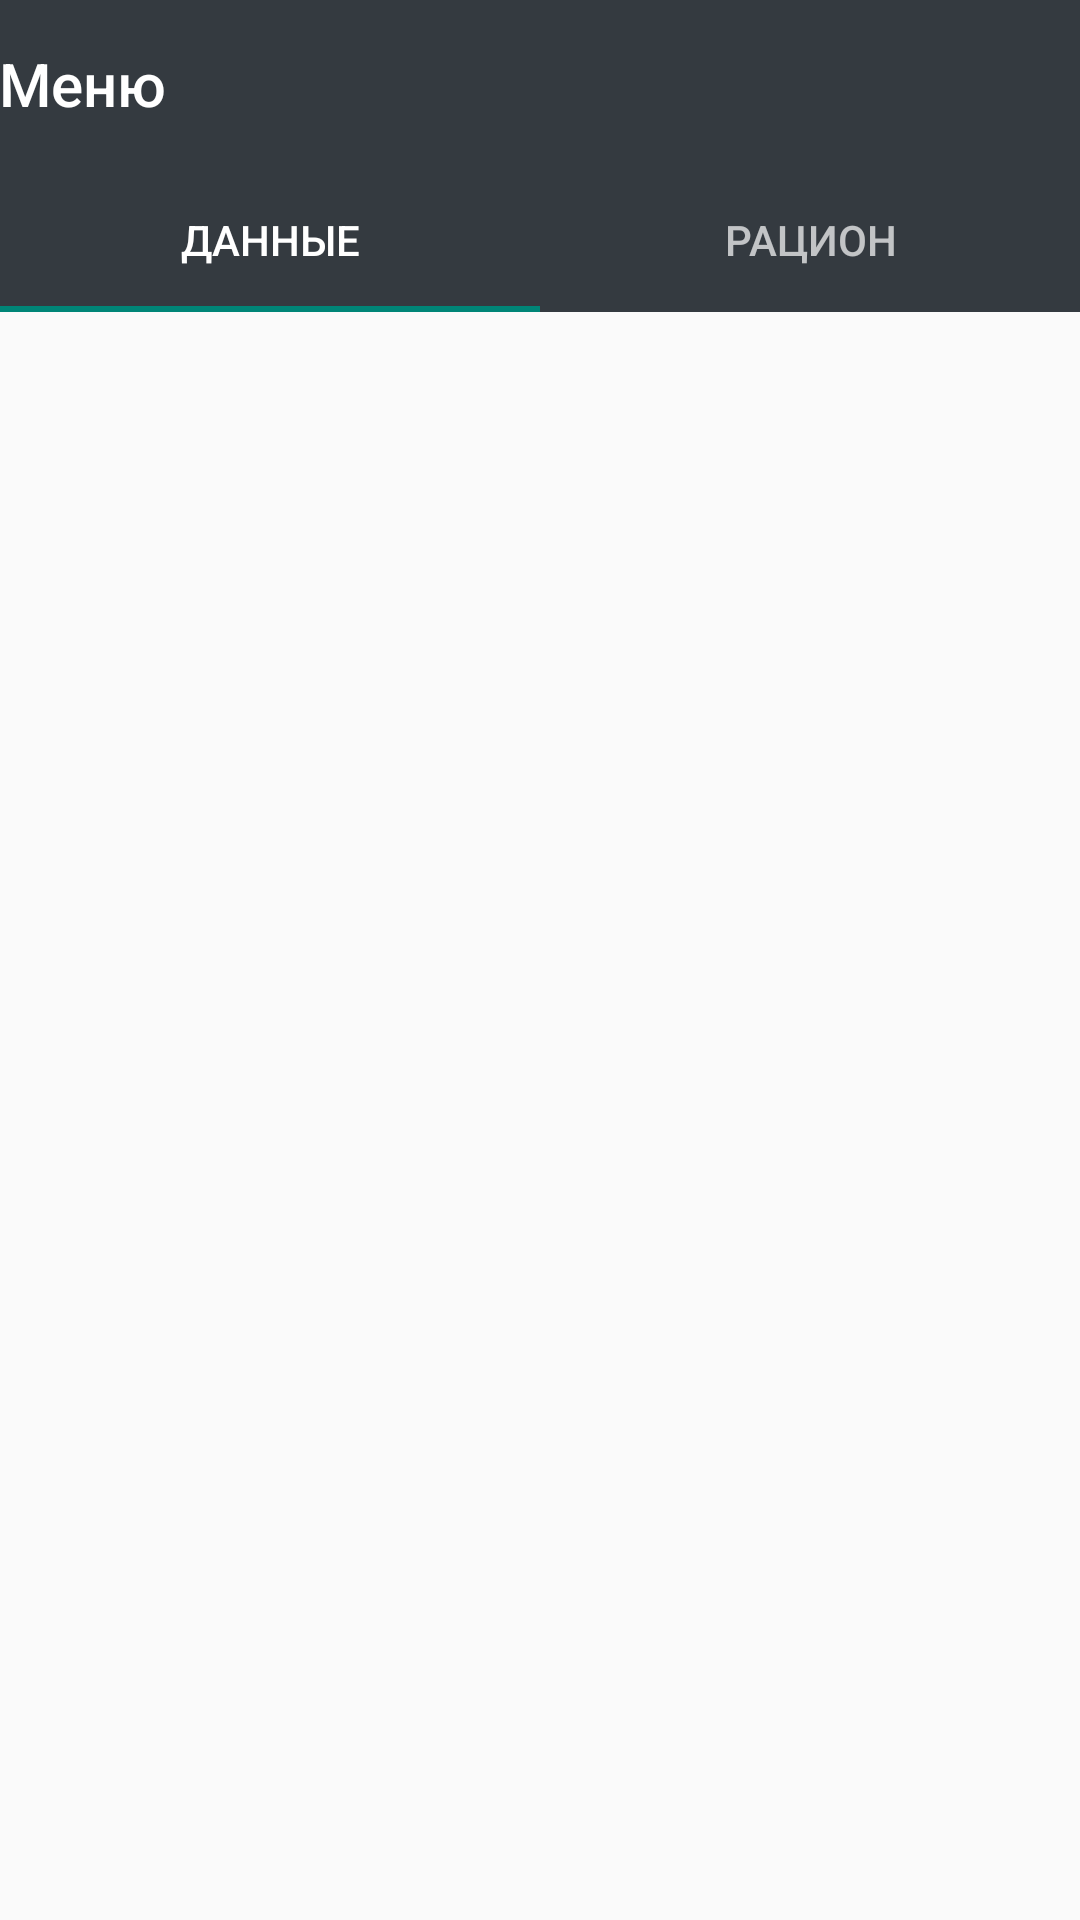

Produce the Android XML layout that renders to this screen, including the resource entries it uses.
<!-- AndroidManifest.xml: application theme MainTheme -->
<!-- res/layout/activity_main_menu.xml -->
<?xml version="1.0" encoding="utf-8"?>
<androidx.constraintlayout.widget.ConstraintLayout xmlns:android="http://schemas.android.com/apk/res/android"
    xmlns:app="http://schemas.android.com/apk/res-auto"
    xmlns:tools="http://schemas.android.com/tools"
    android:id="@+id/coordinatorLayout5"
    android:layout_width="match_parent"
    android:layout_height="match_parent"
    tools:context=".MainMenu">

    <com.google.android.material.appbar.AppBarLayout
        android:id="@+id/appBarLayout4"
        android:layout_width="match_parent"
        android:layout_height="wrap_content"
        android:theme="@style/MainTheme.AppBarOverlay"
        app:layout_constraintEnd_toEndOf="parent"
        app:layout_constraintStart_toStartOf="parent"
        app:layout_constraintTop_toTopOf="parent"
        tools:ignore="MissingConstraints">

        <TextView
            android:id="@+id/title"
            android:layout_width="wrap_content"
            android:layout_height="wrap_content"
            android:gravity="center"
            android:minHeight="?actionBarSize"
            android:padding="@dimen/appbar_padding"
            android:text="@string/menu"
            android:textAppearance="@style/TextAppearance.Widget.AppCompat.Toolbar.Title" />

        <com.google.android.material.tabs.TabLayout
            android:id="@+id/menuTabs"
            android:layout_width="match_parent"
            android:layout_height="wrap_content">

            <com.google.android.material.tabs.TabItem
                android:layout_width="wrap_content"
                android:layout_height="wrap_content"
                android:text="Данные" />

            <com.google.android.material.tabs.TabItem
                android:layout_width="wrap_content"
                android:layout_height="wrap_content"
                android:text="Рацион" />
        </com.google.android.material.tabs.TabLayout>

    </com.google.android.material.appbar.AppBarLayout>

    <androidx.viewpager.widget.ViewPager
        android:id="@+id/viewPager"
        android:layout_width="wrap_content"
        android:layout_height="wrap_content"
        app:layout_constraintEnd_toEndOf="parent"
        app:layout_constraintStart_toStartOf="parent"
        app:layout_constraintTop_toBottomOf="@+id/appBarLayout4" />

</androidx.constraintlayout.widget.ConstraintLayout>
<!-- resources referenced by this layout -->
<resources>
  <string name="menu">Меню</string>
  <style name="MainTheme.AppBarOverlay" parent="ThemeOverlay.AppCompat.Dark.ActionBar" />
  <style name="MainTheme" parent="Theme.AppCompat.Light.DarkActionBar">
          <item name="colorPrimary">#343a40</item>
          <item name="colorPrimaryDark">#495057</item>
      </style>
</resources>
